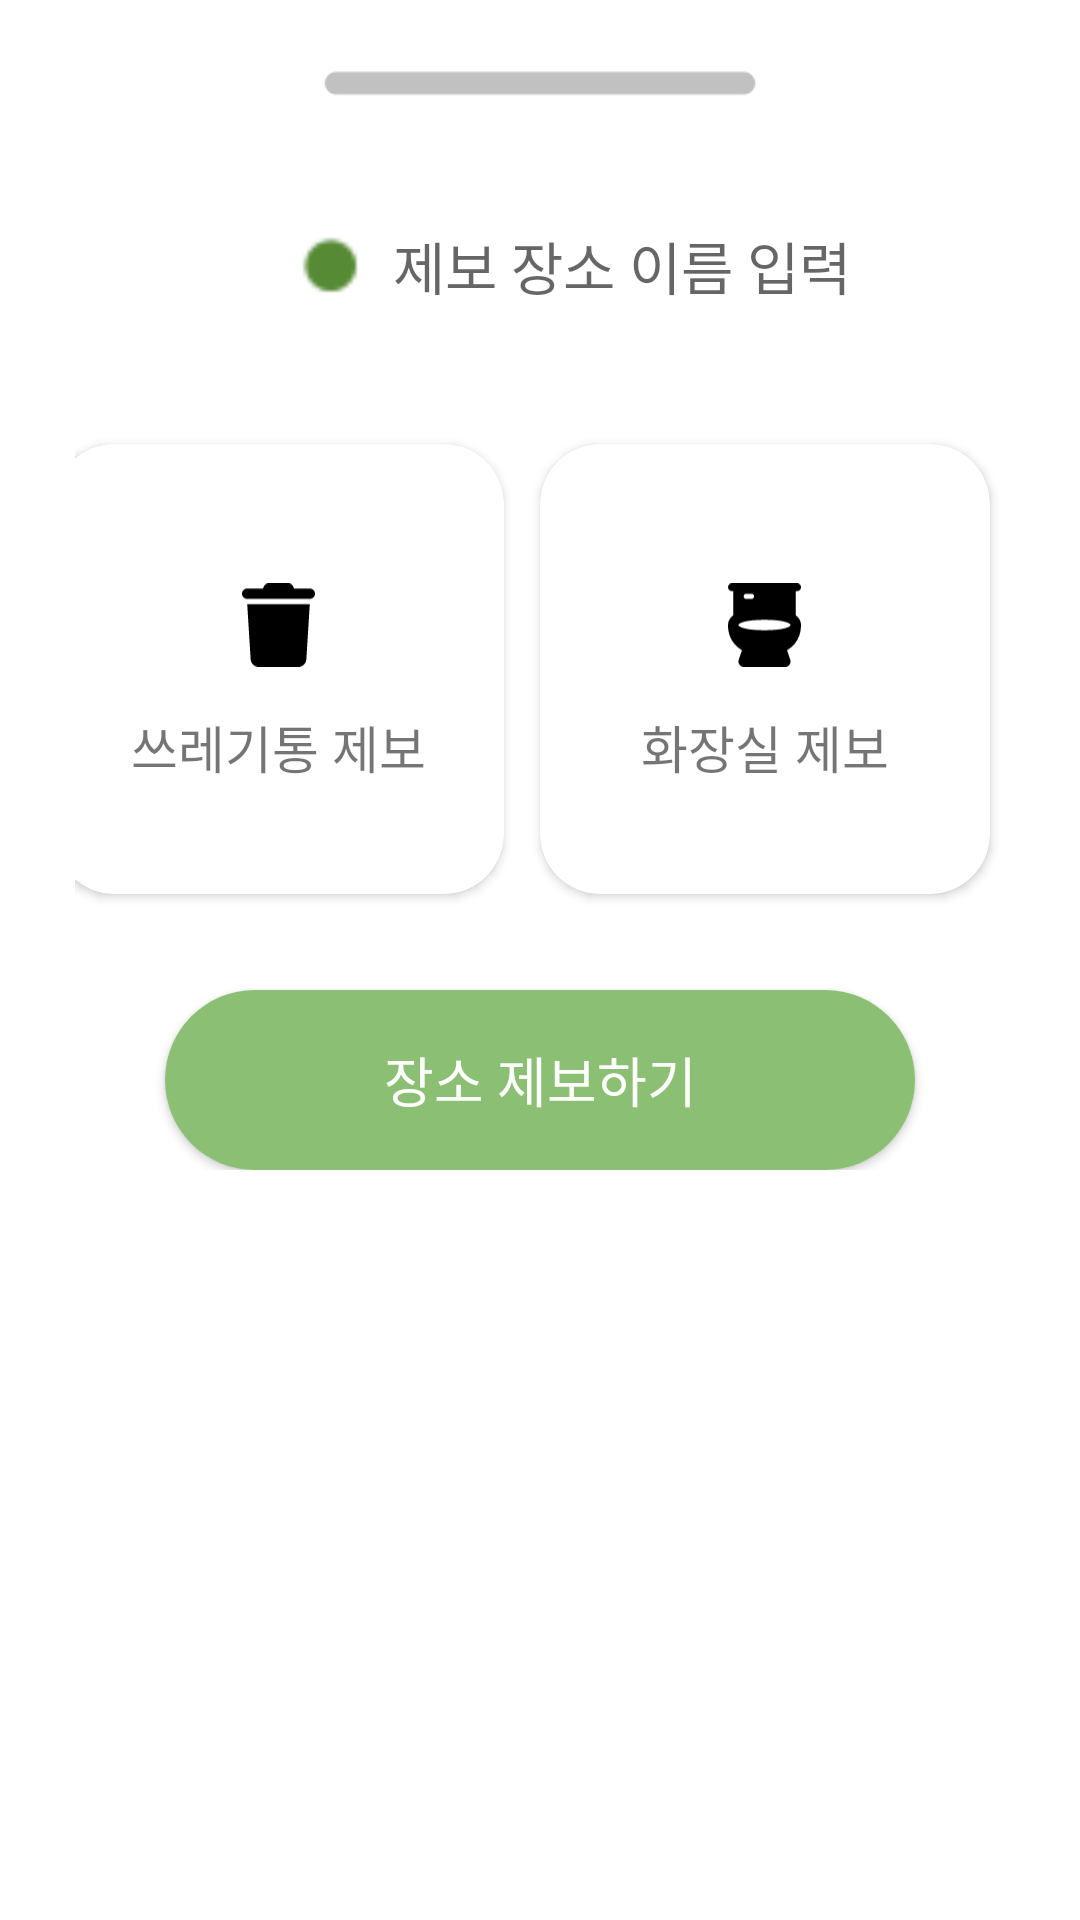

This screen was rendered from an Android layout file. Write that file and the resources it references.
<!-- AndroidManifest.xml: application theme Theme.Plogging -->
<!-- res/layout/activity_post.xml -->
<?xml version="1.0" encoding="utf-8"?>
<ScrollView xmlns:android="http://schemas.android.com/apk/res/android"
    xmlns:app="http://schemas.android.com/apk/res-auto"
    xmlns:tools="http://schemas.android.com/tools"
    android:layout_width="match_parent"
    android:layout_height="wrap_content"
    android:layout_marginBottom="10dp">

    <LinearLayout
        android:layout_width="match_parent"
        android:layout_height="wrap_content"
        android:orientation="vertical"
        android:paddingStart="15dp"
        android:paddingEnd="15dp"
        tools:context="com.example.yourapp.CustomBottomSheetPostFragment">

        <LinearLayout
            android:id="@+id/inputRecord"
            android:layout_width="match_parent"
            android:layout_height="wrap_content"
            android:layout_alignParentTop="true"
            android:orientation="vertical"
            android:padding="10dp">

            <LinearLayout
                android:layout_width="match_parent"
                android:layout_height="match_parent"
                android:elevation="10dp"
                android:gravity="center"
                android:orientation="vertical"
                android:paddingStart="12dp"
                android:paddingEnd="12dp">

                
                <ImageView
                    android:id="@+id/imageView"
                    android:layout_width="match_parent"
                    android:layout_height="15sp"
                    android:layout_margin="10dp"
                    android:adjustViewBounds="true"
                    android:elevation="8dp"
                    android:src="@drawable/navigationbar" />


            </LinearLayout>

            <LinearLayout
                android:layout_width="match_parent"
                android:layout_height="55dp"
                android:layout_gravity="center"
                android:layout_marginTop="16dp"
                android:orientation="horizontal">


                <ImageView
                    android:id="@+id/markerimage"
                    android:layout_width="20dp"
                    android:layout_height="wrap_content"
                    android:layout_gravity="center_vertical"
                    android:layout_marginStart="75sp"
                    android:adjustViewBounds="true"
                    android:src="@drawable/trash_marker" />

                <AutoCompleteTextView
                    android:id="@+id/editTextLocation"
                    android:layout_width="wrap_content"
                    android:layout_height="match_parent"
                    android:background="@drawable/border"
                    android:fontFamily="@font/noto_extrabold"
                    android:hint="제보 장소 이름 입력"
                    android:inputType="text"
                    android:paddingStart="11dp"
                    android:textSize="19sp"
                    tools:fontFamily="@font/noto_medium" />


            </LinearLayout>

            <LinearLayout
                android:layout_width="match_parent"
                android:layout_height="wrap_content"
                android:layout_marginTop="20dp"
                android:layout_marginBottom="20dp"
                android:gravity="center_horizontal"
                android:orientation="horizontal">

                <androidx.cardview.widget.CardView
                    android:id="@+id/trashPostView"
                    android:layout_width="150dp"
                    android:layout_height="150dp"
                    android:layout_gravity="center"
                    android:elevation="20dp"
                    app:cardCornerRadius="20dp">

                    <LinearLayout
                        android:layout_width="match_parent"
                        android:layout_height="match_parent"
                        android:layout_margin="10dp"
                        android:orientation="vertical">

                        

                        

                        <LinearLayout
                            android:id="@+id/distanceCard"
                            android:layout_width="match_parent"
                            android:layout_height="0dp"
                            android:layout_weight="1"
                            android:elevation="10dp"
                            android:gravity="center"
                            android:orientation="vertical">

                            <ImageView
                                android:id="@+id/distanceIcon"
                                android:layout_width="wrap_content"
                                android:layout_height="28sp"
                                android:layout_margin="10dp"
                                android:adjustViewBounds="true"
                                android:elevation="8dp"
                                android:src="@drawable/trash_solid" />

                            <TextView
                                android:id="@+id/distanceTextView2"
                                android:layout_width="wrap_content"
                                android:layout_height="wrap_content"
                                android:layout_marginTop="4dp"
                                android:fontFamily="@font/noto_bold"
                                android:text="쓰레기통 제보"
                                android:textSize="17sp" />

                        </LinearLayout>

                    </LinearLayout>
                </androidx.cardview.widget.CardView>


                <androidx.cardview.widget.CardView
                    android:id="@+id/toiletPostView"
                    android:layout_width="150dp"
                    android:layout_height="150dp"
                    android:layout_margin="12dp"
                    android:background="@drawable/rounded_user_plog_inform"
                    android:elevation="20dp"
                    android:padding="15dp"
                    app:cardCornerRadius="20dp">

                    <LinearLayout
                        android:layout_width="match_parent"
                        android:layout_height="match_parent"
                        android:layout_margin="10dp"
                        android:orientation="vertical">

                        

                        

                        <LinearLayout
                            android:layout_width="match_parent"
                            android:layout_height="0dp"
                            android:layout_weight="1"
                            android:elevation="10dp"
                            android:gravity="center"
                            android:orientation="vertical">

                            <ImageView
                                android:id="@+id/timeIcon"
                                android:layout_width="wrap_content"
                                android:layout_height="28sp"
                                android:layout_margin="10dp"
                                android:adjustViewBounds="true"
                                android:elevation="8dp"
                                android:src="@drawable/toilet_solid" />

                            <TextView
                                android:id="@+id/elapsedTimeTextView"
                                android:layout_width="wrap_content"
                                android:layout_height="wrap_content"
                                android:layout_marginTop="4dp"
                                android:fontFamily="@font/noto_bold"
                                android:text="화장실 제보"
                                android:textSize="17sp" />
                        </LinearLayout>

                    </LinearLayout>

                </androidx.cardview.widget.CardView>


            </LinearLayout>

            

            <android.widget.Button
                android:id="@+id/saveButton"
                android:layout_width="match_parent"
                android:layout_height="60dp"
                android:layout_marginStart="30dp"
                android:layout_marginEnd="30dp"
                android:background="@drawable/rounded_button"
                android:fontFamily="@font/noto_extrabold"
                android:text="장소 제보하기"
                android:textColor="#FFFFFF"
                android:textSize="18sp" />

        </LinearLayout>

    </LinearLayout>


</ScrollView>
<!-- resources referenced by this layout -->
<resources>
  <!-- drawable border (drawable-v24) -->
  <?xml version="1.0" encoding="utf-8"?>
  <shape xmlns:android="http://schemas.android.com/apk/res/android">
      <corners android:radius="20dp" /> 
      <solid android:color="@android:color/white" /> 
  </shape>
  <!-- drawable navigationbar: png bitmap (drawable-v24, 679 bytes) -->
  <!-- drawable rounded_button (drawable) -->
  <?xml version="1.0" encoding="utf-8"?>
  <shape xmlns:android="http://schemas.android.com/apk/res/android">
      <corners android:radius="150dp" /> 
      <solid android:color="#8BBF73" /> 
  </shape>
  <!-- drawable toilet_solid (drawable) -->
  <vector xmlns:android="http://schemas.android.com/apk/res/android"
      android:width="448dp"
      android:height="512dp"
      android:viewportWidth="448"
      android:viewportHeight="512">
    <path
        android:fillColor="#FF000000"
        android:pathData="M24,0C10.7,0 0,10.7 0,24S10.7,48 24,48h8V196.9c-1.9,1.4 -3.8,2.9 -5.6,4.4C10.9,214.5 0,232.9 0,256c0,46.9 14.3,84.1 37,112.5c14.2,17.7 31.1,31.3 48.5,41.8L65.6,469.9c-3.3,9.8 -1.6,20.5 4.4,28.8s15.7,13.3 26,13.3H352c10.3,0 19.9,-4.9 26,-13.3s7.7,-19.1 4.4,-28.8l-19.8,-59.5c17.4,-10.5 34.3,-24.1 48.5,-41.8c22.7,-28.4 37,-65.5 37,-112.5c0,-23.1 -10.9,-41.5 -26.4,-54.6c-1.8,-1.5 -3.7,-3 -5.6,-4.4V48h8c13.3,0 24,-10.7 24,-24s-10.7,-24 -24,-24H24zM384,256.3c0,1 -0.3,2.6 -3.8,5.6c-4.8,4.1 -14,9 -29.3,13.4C320.5,284 276.1,288 224,288s-96.5,-4 -126.9,-12.8c-15.3,-4.4 -24.5,-9.3 -29.3,-13.4c-3.5,-3 -3.8,-4.6 -3.8,-5.6l0,-0.3 0,-0.1c0,-1 0,-2.5 3.8,-5.8c4.8,-4.1 14,-9 29.3,-13.4C127.5,228 171.9,224 224,224s96.5,4 126.9,12.8c15.3,4.4 24.5,9.3 29.3,13.4c3.8,3.2 3.8,4.8 3.8,5.8l0,0.1 0,0.3zM328.2,384l-0.2,0.5 0,-0.5h0.2zM112,64h32c8.8,0 16,7.2 16,16s-7.2,16 -16,16H112c-8.8,0 -16,-7.2 -16,-16s7.2,-16 16,-16z"/>
  </vector>
  <!-- drawable trash_marker: png bitmap (drawable-v24, 556 bytes) -->
  <!-- drawable trash_solid (drawable) -->
  <vector xmlns:android="http://schemas.android.com/apk/res/android"
      android:width="448dp"
      android:height="512dp"
      android:viewportWidth="448"
      android:viewportHeight="512">
    <path
        android:fillColor="#FF000000"
        android:pathData="M135.2,17.7L128,32H32C14.3,32 0,46.3 0,64S14.3,96 32,96H416c17.7,0 32,-14.3 32,-32s-14.3,-32 -32,-32H320l-7.2,-14.3C307.4,6.8 296.3,0 284.2,0H163.8c-12.1,0 -23.2,6.8 -28.6,17.7zM416,128H32L53.2,467c1.6,25.3 22.6,45 47.9,45H346.9c25.3,0 46.3,-19.7 47.9,-45L416,128z"/>
  </vector>
  <style name="Theme.Plogging" parent="Theme.MaterialComponents.DayNight.DarkActionBar">
          
          <item name="colorPrimary">@color/purple_500</item>
          <item name="colorPrimaryVariant">@color/purple_700</item>
          <item name="colorOnPrimary">@color/white</item>
          
          <item name="colorSecondary">@color/teal_200</item>
          <item name="colorSecondaryVariant">@color/teal_700</item>
          <item name="colorOnSecondary">@color/black</item>
          
          <item name="android:statusBarColor">?attr/colorPrimaryVariant</item>
          
          <item name="android:windowFullscreen">true</item>
          <item name="windowNoTitle">true</item>
      </style>
  <color name="purple_500">#FF6200EE</color>
  <color name="purple_700">#FF3700B3</color>
  <color name="white">#FFFFFFFF</color>
  <color name="teal_200">#FF03DAC5</color>
  <color name="teal_700">#FF018786</color>
  <color name="black">#FF000000</color>
</resources>
